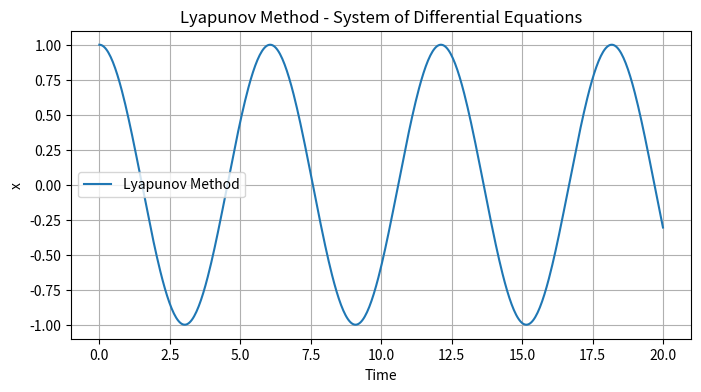

Write the Python code that produced this figure.
import numpy as np
from scipy.integrate import odeint
import matplotlib.pyplot as plt

# Define the Lyapunov system of differential equations
def lyapunov_system(z, t, epsilon):
    x, y = z
    dxdt = y
    dydt = -x - epsilon * x**3
    return [dxdt, dydt]

# Parameter epsilon
epsilon = 0.1

# Initial conditions
initial_conditions_lyapunov = [1.0, 0.0]

# Time points for integration
time_points_lyapunov = np.linspace(0, 20, 500)

# Solve the Lyapunov system of differential equations using odeint
solution_lyapunov = odeint(lyapunov_system, initial_conditions_lyapunov, time_points_lyapunov, args=(epsilon,))

# Plot the result of the Lyapunov method
plt.figure(figsize=(8, 4))
plt.plot(time_points_lyapunov, solution_lyapunov[:, 0], label='Lyapunov Method')
plt.title('Lyapunov Method - System of Differential Equations')
plt.xlabel('Time')
plt.ylabel('x')
plt.legend()
plt.grid(True)
plt.show()
